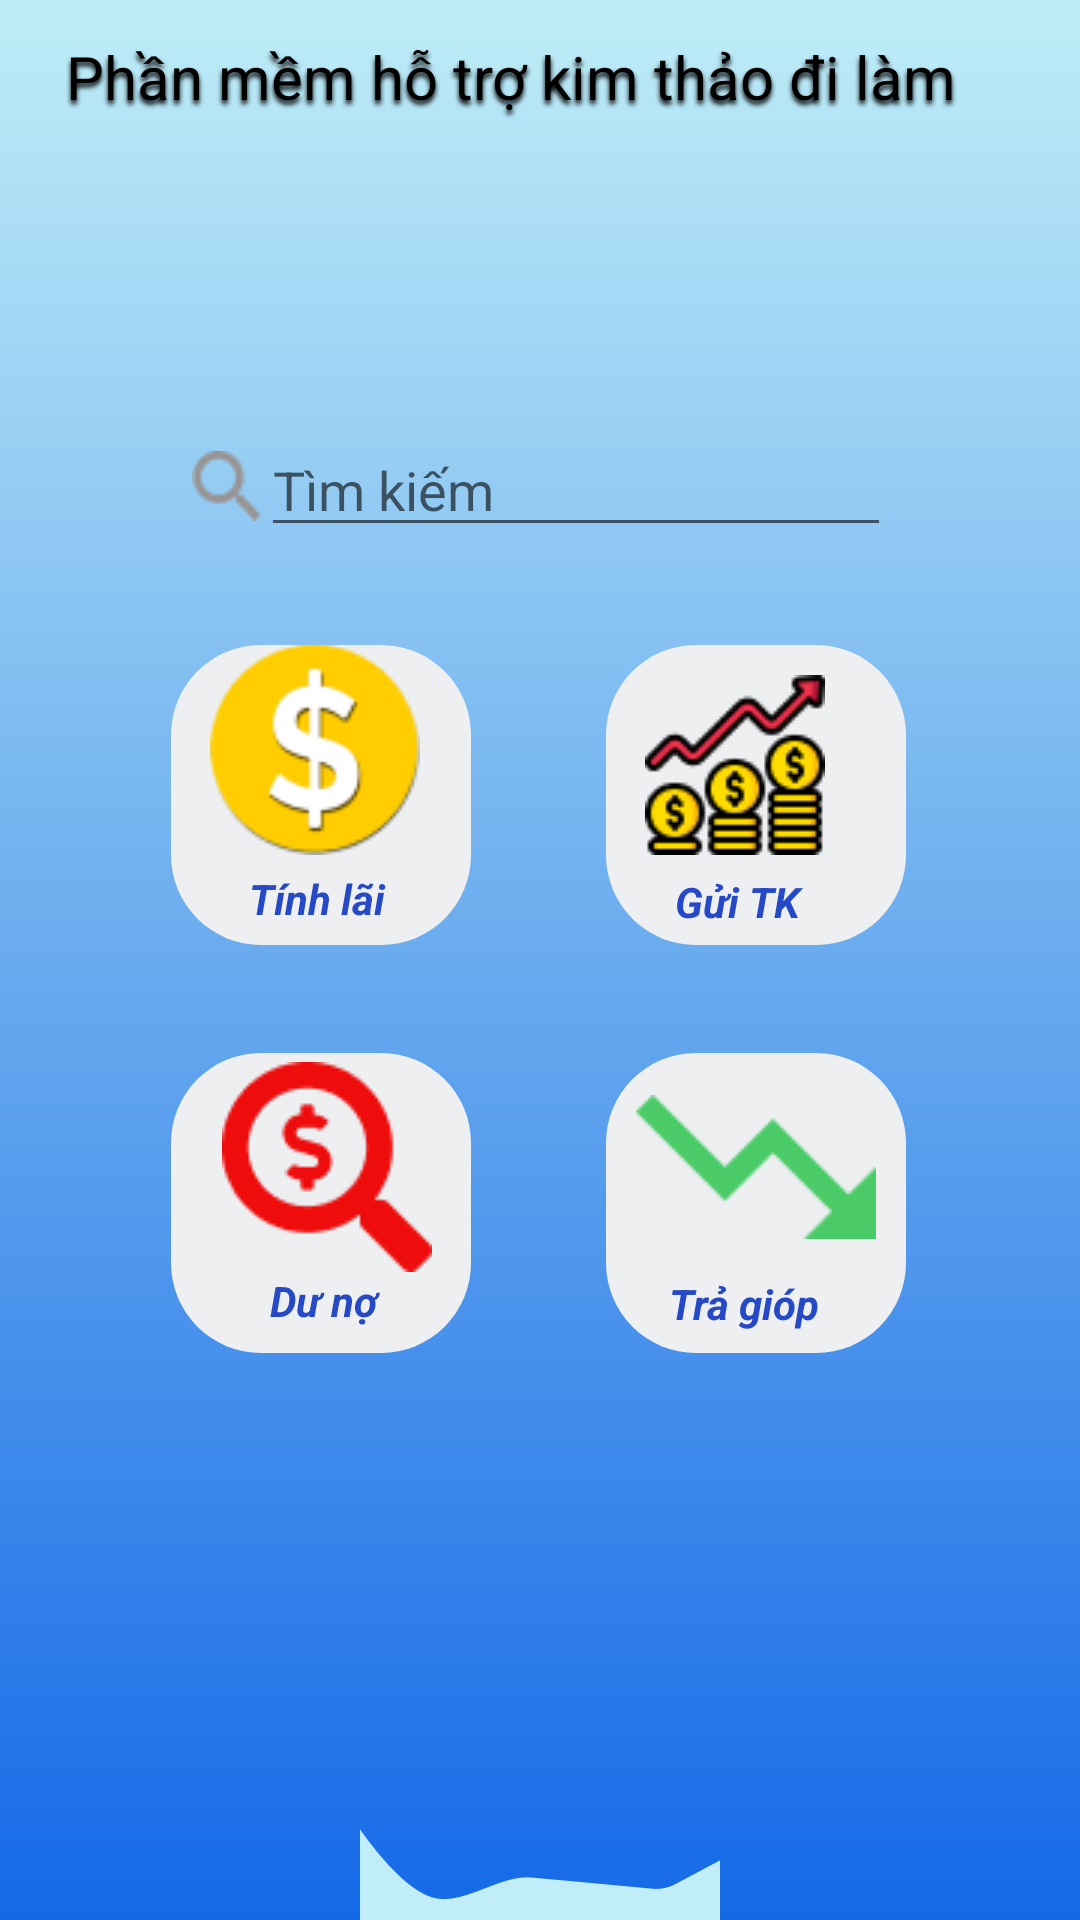

Android layout source for this screen:
<!-- AndroidManifest.xml: application theme Theme.BankSoprt -->
<!-- res/layout/activity_main.xml -->
<HorizontalScrollView xmlns:android="http://schemas.android.com/apk/res/android" xmlns:tools="http://schemas.android.com/tools"
    android:layout_width="360dp"
    android:layout_height="wrap_content"
    >
    
    <LinearLayout
        android:id="@+id/dunogiamdan"
        android:layout_width="match_parent"
        android:layout_height="wrap_content"
        android:orientation="vertical">

        <RelativeLayout android:id="@+id/content_container"
            android:layout_width="360dp"
            android:layout_height="match_parent" >

            <View   android:id="@+id/_bg__dunogiamdan"
                android:background="@drawable/_bg__dunogiamdan_shape"
                android:layout_marginStart="0dp"
                android:layout_marginTop="0dp"
                android:layout_width="360dp"
                android:layout_height="match_parent" />

            <ImageView android:id="@+id/rectangle_11"
                android:src="@drawable/rectangle_11"
                android:contentDescription="rectangle_11"
                android:layout_marginStart="0dp"
                android:layout_marginTop="596.5dp"
                android:layout_width="360dp"
                android:layout_height="158dp" />
            <RelativeLayout android:id="@+id/group_1"
                android:layout_marginTop="141dp"
                android:layout_marginStart="57dp"
                android:layout_width="wrap_content"
                android:layout_height="wrap_content"
                >

                <View   android:id="@+id/rectangle_1"
                    android:background="@drawable/rectangle_1_shape"
                    android:layout_marginStart="0dp"
                    android:layout_marginTop="0dp"
                    android:layout_width="245dp"
                    android:layout_height="38dp" />

                <ImageView android:id="@+id/vector"
                    android:src="@drawable/vector"
                    android:contentDescription="vector"
                    android:layout_marginStart="7dp"
                    android:layout_marginTop="9dp"
                    android:layout_width="23.18dp"
                    android:layout_height="24dp" />

                <EditText
                    android:id="@+id/edtTimKiem"
                    android:layout_width="210dp"
                    android:layout_height="wrap_content"
                    android:layout_marginLeft="30dp"
                    android:ems="10"
                    android:hint="Tìm kiếm"
                    android:inputType="textPersonName" />

            </RelativeLayout>


            <RelativeLayout android:id="@+id/group_3"
                android:layout_marginTop="215dp"
                android:layout_marginStart="202dp"
                android:layout_width="wrap_content"
                android:layout_height="wrap_content"
                >

                <View   android:id="@+id/btn_GuiTK"
                    android:background="@drawable/rectangle_3_shape"
                    android:layout_marginStart="0dp"
                    android:layout_marginTop="0dp"
                    android:layout_width="100dp"
                    android:layout_height="100dp" />

                <TextView android:id="@+id/g_i_tk"
                    android:textStyle="bold|italic"
                    android:textSize="14sp"
                    android:textColor="@color/g_i_tk_color"
                    android:layout_marginLeft="23dp"
                    android:layout_marginTop="76dp"
                    android:layout_width="70dp"
                    android:layout_height="25dp"
                    android:text="@string/g_i_tk_string"
                    />

                <ImageView android:id="@+id/image_2"
                    android:src="@drawable/image_2"
                    android:contentDescription="image_2"
                    android:layout_marginStart="13dp"
                    android:layout_marginTop="10dp"
                    android:layout_width="60dp"
                    android:layout_height="60dp" />

            </RelativeLayout>


            <RelativeLayout android:id="@+id/group_2"
                android:layout_marginTop="215dp"
                android:layout_marginStart="57dp"
                android:layout_width="wrap_content"
                android:layout_height="wrap_content"
                >

                <View   android:id="@+id/btn_tinhlai"
                    android:background="@drawable/rectangle_2_shape"
                    android:layout_marginStart="0dp"
                    android:layout_marginTop="0dp"
                    android:layout_width="100dp"
                    android:layout_height="100dp" />

                <TextView android:id="@+id/t_nh_l_i"
                    android:textStyle="bold|italic"
                    android:textSize="14sp"
                    android:textColor="@color/g_i_tk_color"
                    android:layout_marginLeft="26dp"
                    android:layout_marginTop="75dp"
                    android:layout_width="70dp"
                    android:layout_height="25dp"
                    android:text="@string/t_nh_l_i_string"
                    />

                <ImageView android:id="@+id/image_3"
                    android:src="@drawable/image_3"
                    android:contentDescription="image_3"
                    android:layout_marginStart="13dp"
                    android:layout_marginTop="0dp"
                    android:layout_width="70dp"
                    android:layout_height="70dp" />

            </RelativeLayout>


            <RelativeLayout android:id="@+id/group_4"
                android:layout_marginTop="351dp"
                android:layout_marginStart="57dp"
                android:layout_width="wrap_content"
                android:layout_height="wrap_content"
                >

                <View   android:id="@+id/btnDuno"
                    android:background="@drawable/rectangle_4_shape"
                    android:layout_marginStart="0dp"
                    android:layout_marginTop="0dp"
                    android:layout_width="100dp"
                    android:layout_height="100dp" />

                <TextView android:id="@+id/t_nh_d__n_"
                    android:textStyle="bold|italic"
                    android:textSize="14sp"
                    android:textColor="@color/g_i_tk_color"
                    android:layout_marginLeft="33dp"
                    android:layout_marginTop="73dp"
                    android:layout_width="70dp"
                    android:layout_height="25dp"
                    android:text="@string/t_nh_d__n__string"
                    />


                <RelativeLayout android:id="@+id/search_dollar"
                    android:layout_marginTop="3dp"
                    android:layout_marginStart="17dp"
                    android:layout_width="wrap_content"
                    android:layout_height="wrap_content"
                    >

                    <ImageView android:id="@+id/vector_ek1"
                        android:src="@drawable/vector_ek1"
                        android:contentDescription="vector_ek1"
                        android:layout_marginStart="0dp"
                        android:layout_marginTop="0dp"
                        android:layout_width="70dp"
                        android:layout_height="70dp" />

                </RelativeLayout>

            </RelativeLayout>


            <RelativeLayout android:id="@+id/group_5"
                android:layout_marginTop="351dp"
                android:layout_marginStart="202dp"
                android:layout_width="wrap_content"
                android:layout_height="wrap_content"
                >

                <View   android:id="@+id/btn_tragop"
                    android:background="@drawable/rectangle_5_shape"
                    android:layout_marginStart="0dp"
                    android:layout_marginTop="0dp"
                    android:layout_width="100dp"
                    android:layout_height="100dp" />

                <TextView android:id="@+id/tr__g_p"
                    android:textStyle="bold|italic"
                    android:textSize="14sp"
                    android:textColor="@color/g_i_tk_color"
                    android:layout_marginLeft="21dp"
                    android:layout_marginTop="74dp"
                    android:layout_width="70dp"
                    android:layout_height="25dp"
                    android:text="@string/tr__g_p_string"
                    />

                <ImageView android:id="@+id/vector_ek2"
                    android:src="@drawable/vector_ek2"
                    android:contentDescription="vector_ek2"
                    android:layout_marginStart="10dp"
                    android:layout_marginTop="14dp"
                    android:layout_width="80dp"
                    android:layout_height="48dp" />

            </RelativeLayout>

            <View   android:id="@+id/rectangle_6"
                android:background="@drawable/rectangle_6_shape"
                android:layout_marginStart="0dp"
                android:layout_marginTop="0dp"
                android:layout_width="360dp"
                android:layout_height="45dp" />

            <TextView android:id="@+id/ph_m_m_m_h__tr__kim_th_o__i_l_m"
                android:textSize="20sp"
                android:shadowRadius="4"
                android:shadowColor="#000000"
                android:shadowDx="0"
                android:shadowDy="4"
                android:textColor="@color/_bg__main_color"
                android:layout_marginLeft="22dp"
                android:layout_marginTop="12dp"
                android:layout_width="355dp"
                android:layout_height="56dp"
                android:text="@string/ph_m_m_m_h__tr__kim_th_o__i_l_m_string"
                />

        </RelativeLayout>

    </LinearLayout>
</HorizontalScrollView>
<!-- resources referenced by this layout -->
<resources>
  <color name="_bg__main_color">#000000</color>
  <color name="g_i_tk_color">#2549C7</color>
  <!-- drawable _bg__dunogiamdan_shape (drawable) -->
  <?xml version="1.0" encoding="utf-8"?>
  <shape xmlns:android="http://schemas.android.com/apk/res/android"
  	android:shape="rectangle" >
  	<solid android:color="@color/_bg__dunogiamdan_color" />
  	<gradient android:angle="270" android:type="linear" android:startColor="#ffbfedf7" android:endColor="#ff1469e7" />
  </shape>
  <!-- drawable image_2: png bitmap (drawable, 3746 bytes) -->
  <!-- drawable image_3: png bitmap (drawable, 3919 bytes) -->
  <!-- drawable rectangle_11: png bitmap (drawable, 1785 bytes) -->
  <!-- drawable rectangle_2_shape (drawable) -->
  <?xml version="1.0" encoding="utf-8"?>
  <shape xmlns:android="http://schemas.android.com/apk/res/android"
  	android:shape="rectangle" >
  	<corners android:radius="30dp" />
  	<solid android:color="@color/rectangle_3_color" />
  </shape>
  <!-- drawable rectangle_3_shape (drawable) -->
  <?xml version="1.0" encoding="utf-8"?>
  <shape xmlns:android="http://schemas.android.com/apk/res/android"
  	android:shape="rectangle" >
  	<corners android:radius="30dp" />
  	<solid android:color="@color/rectangle_3_color" />
  </shape>
  <!-- drawable rectangle_4_shape (drawable) -->
  <?xml version="1.0" encoding="utf-8"?>
  <shape xmlns:android="http://schemas.android.com/apk/res/android"
  	android:shape="rectangle" >
  	<corners android:radius="30dp" />
  	<solid android:color="@color/rectangle_3_color" />
  </shape>
  <!-- drawable rectangle_5_shape (drawable) -->
  <?xml version="1.0" encoding="utf-8"?>
  <shape xmlns:android="http://schemas.android.com/apk/res/android"
  	android:shape="rectangle" >
  	<corners android:radius="30dp" />
  	<solid android:color="@color/rectangle_3_color" />
  </shape>
  <!-- drawable vector: png bitmap (drawable, 685 bytes) -->
  <!-- drawable vector_ek1: png bitmap (drawable, 1985 bytes) -->
  <!-- drawable vector_ek2: png bitmap (drawable, 711 bytes) -->
  <string name="g_i_tk_string">Gửi TK</string>
  <string name="ph_m_m_m_h__tr__kim_th_o__i_l_m_string">Phần mềm hỗ trợ kim thảo đi làm</string>
  <string name="t_nh_d__n__string">Dư nợ</string>
  <string name="t_nh_l_i_string">Tính lãi</string>
  <string name="tr__g_p_string">Trả gióp</string>
  <style name="Theme.BankSoprt" parent="Theme.MaterialComponents.DayNight.NoActionBar">
          
          <item name="colorPrimary">@color/purple_500</item>
          <item name="colorPrimaryVariant">@color/purple_700</item>
          <item name="colorOnPrimary">@color/white</item>
          
          <item name="colorSecondary">@color/teal_200</item>
          <item name="colorSecondaryVariant">@color/teal_700</item>
          <item name="colorOnSecondary">@color/black</item>
          
          <item name="android:statusBarColor">?attr/colorPrimaryVariant</item>
          
      </style>
  <color name="_bg__dunogiamdan_color">#000000</color>
  <color name="rectangle_3_color">#EDEFF1</color>
  <color name="purple_500">#FF6200EE</color>
  <color name="purple_700">#FF3700B3</color>
  <color name="white">#FFFFFFFF</color>
  <color name="teal_200">#FF03DAC5</color>
  <color name="teal_700">#FF018786</color>
  <color name="black">#FF000000</color>
</resources>
